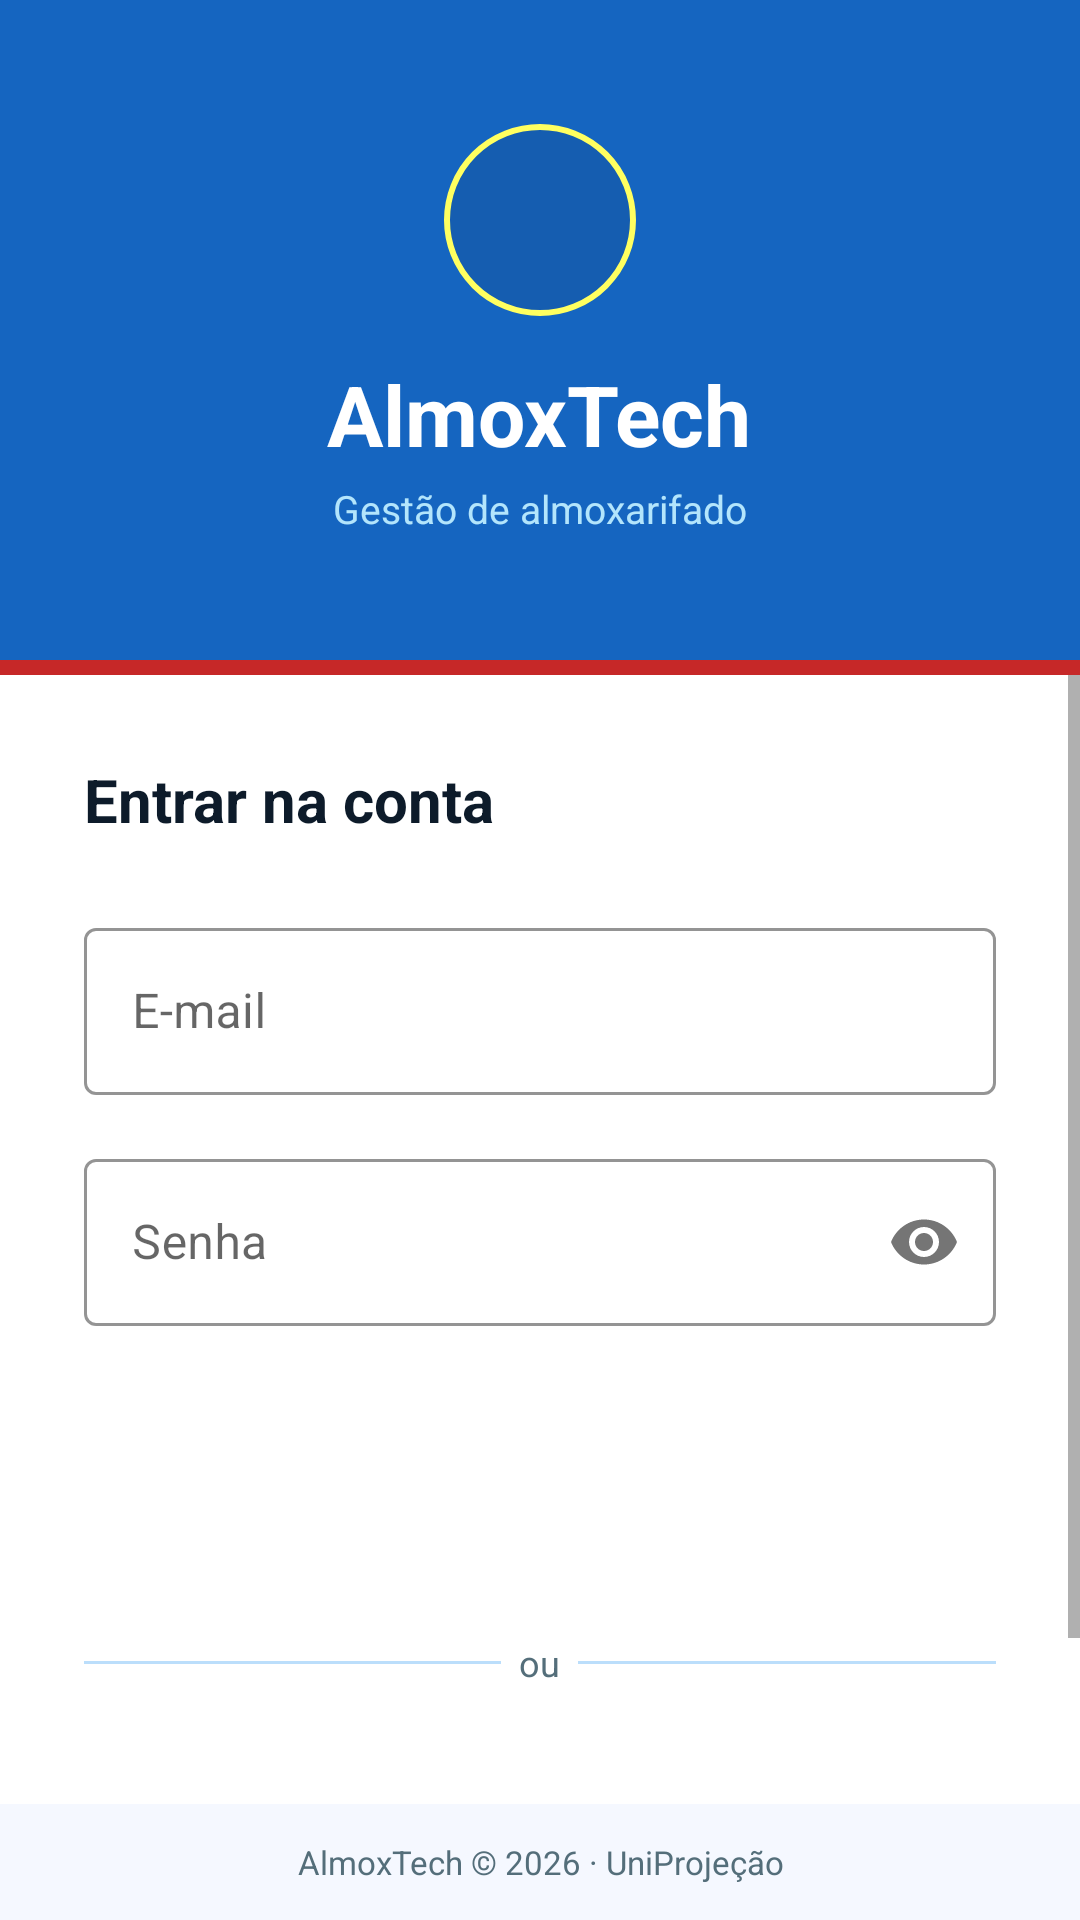

This screen was rendered from an Android layout file. Write that file and the resources it references.
<!-- AndroidManifest.xml: application theme Theme.AppCompat.Light.NoActionBar -->
<!-- res/layout/activity_login.xml -->
<?xml version="1.0" encoding="utf-8"?>
<LinearLayout xmlns:android="http://schemas.android.com/apk/res/android"
    xmlns:app="http://schemas.android.com/apk/res-auto"
    android:layout_width="match_parent"
    android:layout_height="match_parent"
    android:orientation="vertical"
    android:background="@color/white">

    
    <LinearLayout
        android:layout_width="match_parent"
        android:layout_height="220dp"
        android:orientation="vertical"
        android:gravity="center"
        android:background="@color/primary"
        android:padding="32dp">

        <View
            android:layout_width="64dp"
            android:layout_height="64dp"
            android:background="@drawable/bg_icon_circle"/>

        <TextView
            android:layout_width="wrap_content"
            android:layout_height="wrap_content"
            android:text="AlmoxTech"
            android:textSize="28sp"
            android:textStyle="bold"
            android:textColor="@color/white"
            android:layout_marginTop="14dp"/>

        <TextView
            android:layout_width="wrap_content"
            android:layout_height="wrap_content"
            android:text="Gestão de almoxarifado"
            android:textSize="13sp"
            android:textColor="#B3E5FC"
            android:layout_marginTop="4dp"/>
    </LinearLayout>

    
    <View
        android:layout_width="match_parent"
        android:layout_height="5dp"
        android:background="@color/accent"/>

    
    <ScrollView
        android:layout_width="match_parent"
        android:layout_height="0dp"
        android:layout_weight="1"
        android:fillViewport="true">

        <LinearLayout
            android:layout_width="match_parent"
            android:layout_height="wrap_content"
            android:orientation="vertical"
            android:padding="28dp">

            <TextView
                android:layout_width="wrap_content"
                android:layout_height="wrap_content"
                android:text="Entrar na conta"
                android:textSize="20sp"
                android:textStyle="bold"
                android:textColor="@color/text_primary"
                android:layout_marginBottom="24dp"/>

            <com.google.android.material.textfield.TextInputLayout
                android:layout_width="match_parent"
                android:layout_height="wrap_content"
                android:hint="E-mail"
                style="@style/Widget.MaterialComponents.TextInputLayout.OutlinedBox"
                app:boxStrokeColor="@color/primary"
                app:hintTextColor="@color/primary"
                android:layout_marginBottom="16dp">

                <com.google.android.material.textfield.TextInputEditText
                    android:id="@+id/etEmail"
                    android:layout_width="match_parent"
                    android:layout_height="wrap_content"
                    android:inputType="textEmailAddress"/>
            </com.google.android.material.textfield.TextInputLayout>

            <com.google.android.material.textfield.TextInputLayout
                android:layout_width="match_parent"
                android:layout_height="wrap_content"
                android:hint="Senha"
                style="@style/Widget.MaterialComponents.TextInputLayout.OutlinedBox"
                app:boxStrokeColor="@color/primary"
                app:hintTextColor="@color/primary"
                app:passwordToggleEnabled="true"
                android:layout_marginBottom="28dp">

                <com.google.android.material.textfield.TextInputEditText
                    android:id="@+id/etSenha"
                    android:layout_width="match_parent"
                    android:layout_height="wrap_content"
                    android:inputType="textPassword"/>
            </com.google.android.material.textfield.TextInputLayout>

            
            <Button
                android:id="@+id/btnEntrar"
                android:layout_width="match_parent"
                android:layout_height="52dp"
                android:text="ENTRAR"
                android:textColor="@color/white"
                android:textStyle="bold"
                android:textSize="15sp"
                android:backgroundTint="@color/primary"
                style="@style/Widget.MaterialComponents.Button"/>

            
            <LinearLayout
                android:layout_width="match_parent"
                android:layout_height="wrap_content"
                android:orientation="horizontal"
                android:gravity="center_vertical"
                android:layout_marginTop="24dp"
                android:layout_marginBottom="24dp">

                <View
                    android:layout_width="0dp"
                    android:layout_height="1dp"
                    android:layout_weight="1"
                    android:background="@color/divider"/>

                <TextView
                    android:layout_width="wrap_content"
                    android:layout_height="wrap_content"
                    android:text="  ou  "
                    android:textColor="@color/text_secondary"
                    android:textSize="12sp"/>

                <View
                    android:layout_width="0dp"
                    android:layout_height="1dp"
                    android:layout_weight="1"
                    android:background="@color/divider"/>
            </LinearLayout>

            
            <Button
                android:id="@+id/btnCadastrar"
                android:layout_width="match_parent"
                android:layout_height="52dp"
                android:text="CRIAR CONTA"
                android:textColor="@color/accent"
                android:textStyle="bold"
                android:textSize="15sp"
                style="@style/Widget.MaterialComponents.Button.OutlinedButton"
                app:strokeColor="@color/accent"/>

        </LinearLayout>
    </ScrollView>

    
    <TextView
        android:layout_width="match_parent"
        android:layout_height="wrap_content"
        android:text="AlmoxTech © 2026 · UniProjeção"
        android:textSize="11sp"
        android:textColor="@color/text_secondary"
        android:gravity="center"
        android:padding="12dp"
        android:background="@color/surface"/>

</LinearLayout>
<!-- resources referenced by this layout -->
<resources>
  <color name="accent">#C62828</color>
  <color name="divider">#BBDEFB</color>
  <color name="primary">#1565C0</color>
  <color name="surface">#F5F8FF</color>
  <color name="text_primary">#0D1B2A</color>
  <color name="text_secondary">#546E7A</color>
  <color name="white">#FFFFFF</color>
  <!-- drawable bg_icon_circle (drawable) -->
  <?xml version="1.0" encoding="utf-8"?>
  <shape xmlns:android="http://schemas.android.com/apk/res/android"
      android:shape="oval">
      <solid android:color="#1A1A1A20"/>
      <stroke
          android:width="2dp"
          android:color="#FFFFFF60"/>
  </shape>
  <style name="Theme.AppCompat.Light.NoActionBar" parent="Theme.MaterialComponents.Light.NoActionBar">
          <item name="colorPrimary">#1565C0</item>
          <item name="colorPrimaryDark">#0D47A1</item>
          <item name="colorAccent">#C62828</item>
          <item name="android:windowBackground">@color/white</item>
      </style>
</resources>
